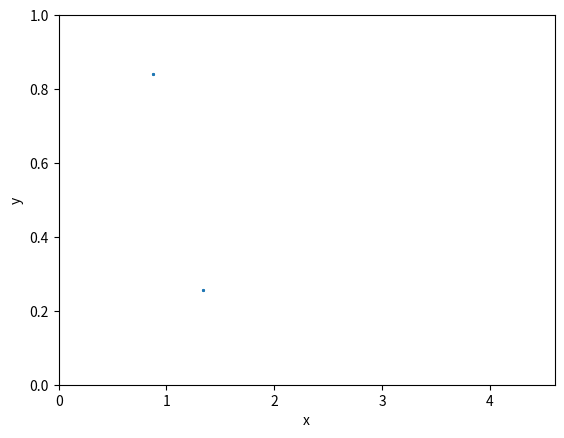

Write the Python code that produced this figure. (Note: this script raises an exception after producing the figure.)
## Python code for animations of Barnsley's Chaos Game.
## Date: 21/07/2016

import math
import matplotlib.pyplot
import numpy
import random

from matplotlib.animation import FuncAnimation

class UpdateRule:
    """Defines an update rule for the Chaos game.
    Rules consist of a mapping from a current point to a next
    point, and a probability with which this rule is to
    be applied.
    """
    def __init__(self, probability, rule):
        self.probability = probability
        self.rule = rule

def chaos_game(rules, init_point, iterations):
    """Barnsley's Chaos Game. Draws the fractal for a given set
    of update rules starting from an (arbitrary) initial point
    with a specified number of iterations.
    """
    
    # Using the cumulative distribution for the update rules ensures
    # that the probabilities work correctly.
    rules = sorted(rules, key = lambda rule: rule.probability)
    update_rules = []
    cumulative_probability = 0
    for rule in rules:
        cumulative_probability += rule.probability
        update_rules.append(UpdateRule(cumulative_probability, rule.rule))

    plot_points = [init_point]
    for n in range(iterations):
        p = random.random()
        for rule in update_rules:
            if p <= rule.probability:
                chosen_rule = rule.rule
                break
        plot_points.append(chosen_rule(plot_points[-1]))

    # Drop the first 50 points to "remove the randomness."
    drop_points = 50
    plot_points = plot_points[drop_points:]
    
    # Plot the points.
    figure = matplotlib.pyplot.figure()
    #axes = matplotlib.pyplot.axes(xlim=(0, 1), ylim=(0, math.sqrt(3)/2))
    #axes = matplotlib.pyplot.axes(xlim=(0.5, 2.5), ylim=(0, math.sqrt(3)))
    #axes = matplotlib.pyplot.axes(xlim=(-3, 3), ylim=(0, 10))
    #axes = matplotlib.pyplot.axes(xlim=(-2.5, 2.5), ylim=(-2, 2))
    #axes = matplotlib.pyplot.axes(xlim=(0, 1), ylim=(0, 1))
    axes = matplotlib.pyplot.axes(xlim=(0, 4.6), ylim=(0, 1))
    matplotlib.pyplot.xlabel("x")
    matplotlib.pyplot.ylabel("y")
    line, = axes.plot([], [], linestyle="None", marker=".", markersize=2.5)

    def animate(i):
        x_vals = line.get_xdata()
        y_vals = line.get_ydata()

        # Plot two points per frame.
        point1 = plot_points[2*i]
        point2 = plot_points[2*i+1]
        line.set_xdata(numpy.append(x_vals, (point1[0], point2[0])))
        line.set_ydata(numpy.append(y_vals, (point1[1], point2[1])))
        return line,

    animation = FuncAnimation(figure, animate, frames=int(len(plot_points)/2),
                              interval=1, repeat=False, blit=True)

    # LibX264 codec for video compression. 
    animation.save("chaos_game_math.mp4",
                   extra_args=["-vcodec", "libx264"])
    matplotlib.pyplot.show()

def make_triangle_rules():
    """The Sierpinski triangle."""
    rule1 = UpdateRule(1/3, lambda p: (1/2*p[0],
                                       1/2*p[1]))
    rule2 = UpdateRule(1/3, lambda p: (1/2*p[0] + 1/4,
                                       1/2*p[1] + math.sqrt(3)/4))
    rule3 = UpdateRule(1/3, lambda p: (1/2*p[0] + 1/2,
                                       1/2*p[1]))
    return (rule1, rule2, rule3)

def make_flower_rules():
    """ [redacted] """
    rule1 = UpdateRule(1/6, lambda p: (1/3*p[0] + 2/3,
                                       1/3*p[1]))
    rule2 = UpdateRule(1/6, lambda p: (1/3*p[0] + 4/3,
                                       1/3*p[1]))
    rule3 = UpdateRule(1/6, lambda p: (1/3*p[0] + 1/3,
                                       1/3*p[1] + math.sqrt(3)/3))
    rule4 = UpdateRule(1/6, lambda p: (1/3*p[0] + 5/3,
                                       1/3*p[1] + math.sqrt(3)/3))
    rule5 = UpdateRule(1/6, lambda p: (1/3*p[0] + 2/3,
                                       1/3*p[1] + 2*math.sqrt(3)/3))
    rule6 = UpdateRule(1/6, lambda p: (1/3*p[0] + 4/3,
                                       1/3*p[1] + 2*math.sqrt(3)/3))
    return (rule1, rule2, rule3, rule4, rule5, rule6)

def make_fern_rules():
    """The Barnsley fern."""
    rule1 = UpdateRule(0.01, lambda p: (0, 0.16*p[1]))
    rule2 = UpdateRule(0.85, lambda p: (0.85*p[0] + 0.04*p[1],
                                        -0.04*p[0] + 0.85*p[1] + 1.6))
    rule3 = UpdateRule(0.07, lambda p: (0.20*p[0] - 0.26*p[1],
                                        0.23*p[0] + 0.22*p[1] + 1.6))
    rule4 = UpdateRule(0.07, lambda p: (-0.15*p[0] + 0.28*p[1],
                                        0.26*p[0] + 0.24*p[1] + 0.44))
    return (rule1, rule2, rule3, rule4)

def make_dragon_rules():
    """The Dragon curve."""
    rule1 = UpdateRule(1/2, lambda p: (1/2*p[0] - 1/2*p[1] + 1,
                                       1/2*p[0] + 1/2*p[1]))
    rule2 = UpdateRule(1/2, lambda p: (1/2*p[0] - 1/2*p[1] - 1,
                                       1/2*p[0] + 1/2*p[1]))
    return (rule1, rule2)

def make_carpet_rules():
    """The Sierpinski carpet."""
    rule1 = UpdateRule(1/8, lambda p: (1/3*p[0], 1/3*p[1]))
    rule2 = UpdateRule(1/8, lambda p: (1/3*p[0] + 1/3, 1/3*p[1]))
    rule3 = UpdateRule(1/8, lambda p: (1/3*p[0] + 2/3, 1/3*p[1]))
    rule4 = UpdateRule(1/8, lambda p: (1/3*p[0], 1/3*p[1] + 1/3))
    rule5 = UpdateRule(1/8, lambda p: (1/3*p[0] + 2/3, 1/3*p[1] + 1/3))
    rule6 = UpdateRule(1/8, lambda p: (1/3*p[0], 1/3*p[1] + 2/3))
    rule7 = UpdateRule(1/8, lambda p: (1/3*p[0] + 1/3, 1/3*p[1] + 2/3))
    rule8 = UpdateRule(1/8, lambda p: (1/3*p[0] + 2/3, 1/3*p[1] + 2/3))
    return (rule1, rule2, rule3, rule4, rule5, rule6, rule7, rule8)

def make_math_rules():
    """A fancy MATH fractal."""
    rule1 = UpdateRule(1/12, lambda p: (1/4.6*math.cos(math.pi/2)*p[0]
                                        - 1/4.6*math.sin(math.pi/2)*p[1]
                                        + 1/4.6,
                                        1/4.6*math.sin(math.pi/2)*p[0]
                                        + 1/4.6*math.cos(math.pi/2)*p[1]))
    rule2 = UpdateRule(1/12, lambda p: (1/9.2*math.cos(-math.pi/4)*p[0]
                                        - 1/9.2*math.sin(-math.pi/4)*p[1]
                                        + 0.18,
                                        1/9.2*math.sin(-math.pi/4)*p[0]
                                        + 1/9.2*math.cos(-math.pi/4)*p[1]
                                        + 0.87))
    rule3 = UpdateRule(1/12, lambda p: (1/9.2*math.cos(math.pi/4)*p[0]
                                        - 1/9.2*math.sin(math.pi/4)*p[1]
                                        + 0.5,
                                        1/9.2*math.sin(math.pi/4)*p[0]
                                        + 1/9.2*math.cos(math.pi/4)*p[1]
                                        + 0.5))
    rule4 = UpdateRule(1/12, lambda p: (1/4.6*math.cos(math.pi/2)*p[0]
                                        - 1/4.6*math.sin(math.pi/2)*p[1]
                                        + 1.0,
                                        1/4.6*math.sin(math.pi/2)*p[0]
                                        + 1/4.6*math.cos(math.pi/2)*p[1]))
    rule5 = UpdateRule(1/12, lambda p: (1/4.6*math.cos(math.pi/3)*p[0]
                                        - 1/4.6*math.sin(math.pi/3)*p[1]
                                        + 1.4,
                                        1/4.6*math.sin(math.pi/3)*p[0]
                                        + 1/4.6*math.cos(math.pi/3)*p[1]))
    rule6 = UpdateRule(1/12, lambda p: (1/9.2*math.cos(0)*p[0]
                                        - 1/9.2*math.sin(0)*p[1]
                                        + 1.6,
                                        1/9.2*math.sin(0)*p[0]
                                        + 1/9.2*math.cos(0)*p[1]
                                        + 0.37))
    rule7 = UpdateRule(1/12, lambda p: (1/4.6*math.cos(-math.pi/3)*p[0]
                                        - 1/4.6*math.sin(-math.pi/3)*p[1]
                                        + 1.9,
                                        1/4.6*math.sin(-math.pi/3)*p[0]
                                        + 1/4.6*math.cos(-math.pi/3)*p[1]
                                        + 0.8))
    rule8 = UpdateRule(1/12, lambda p: (1/4.6*math.cos(0)*p[0]
                                        - 1/4.6*math.sin(0)*p[1]
                                        + 2.4,
                                        1/4.6*math.sin(0)*p[0]
                                        + 1/4.6*math.cos(0)*p[1]
                                        + 0.75))
    rule9 = UpdateRule(1/12, lambda p: (1/4.6*math.cos(math.pi/2)*p[0]
                                        - 1/4.6*math.sin(math.pi/2)*p[1]
                                        + 3.1,
                                        1/4.6*math.sin(math.pi/2)*p[0]
                                        + 1/4.6*math.cos(math.pi/2)*p[1]))
    rule10 = UpdateRule(1/12, lambda p: (1/4.6*math.cos(math.pi/2)*p[0]
                                         - 1/4.6*math.sin(math.pi/2)*p[1]
                                         + 3.8,
                                         1/4.6*math.sin(math.pi/2)*p[0]
                                         + 1/4.6*math.cos(math.pi/2)*p[1]))
    rule11 = UpdateRule(1/12, lambda p: (1/9.2*math.cos(0)*p[0]
                                         - 1/9.2*math.sin(0)*p[1]
                                         + 3.8,
                                         1/9.2*math.sin(0)*p[0]
                                         + 1/9.2*math.cos(0)*p[1]
                                         + 0.5))
    rule12 = UpdateRule(1/12, lambda p: (1/4.6*math.cos(math.pi/2)*p[0]
                                         - 1/4.6*math.sin(math.pi/2)*p[1]
                                         + 4.4,
                                         1/4.6*math.sin(math.pi/2)*p[0]
                                         + 1/4.6*math.cos(math.pi/2)*p[1]))
    return (rule1, rule2, rule3, rule4, rule5, rule6,
            rule7, rule8, rule9, rule10, rule11, rule12)

#chaos_game(make_triangle_rules(), (0.1, 0.1), 40000)
#chaos_game(make_flower_rules(), (0.1, 0.1), 40000)
#chaos_game(make_fern_rules(), (0.1, 0.1), 40000)
#chaos_game(make_dragon_rules(), (0.1, 0.1), 40000)
#chaos_game(make_carpet_rules(), (0.1, 0.1), 40000)
chaos_game(make_math_rules(), (0.1, 0.1), 40000)
